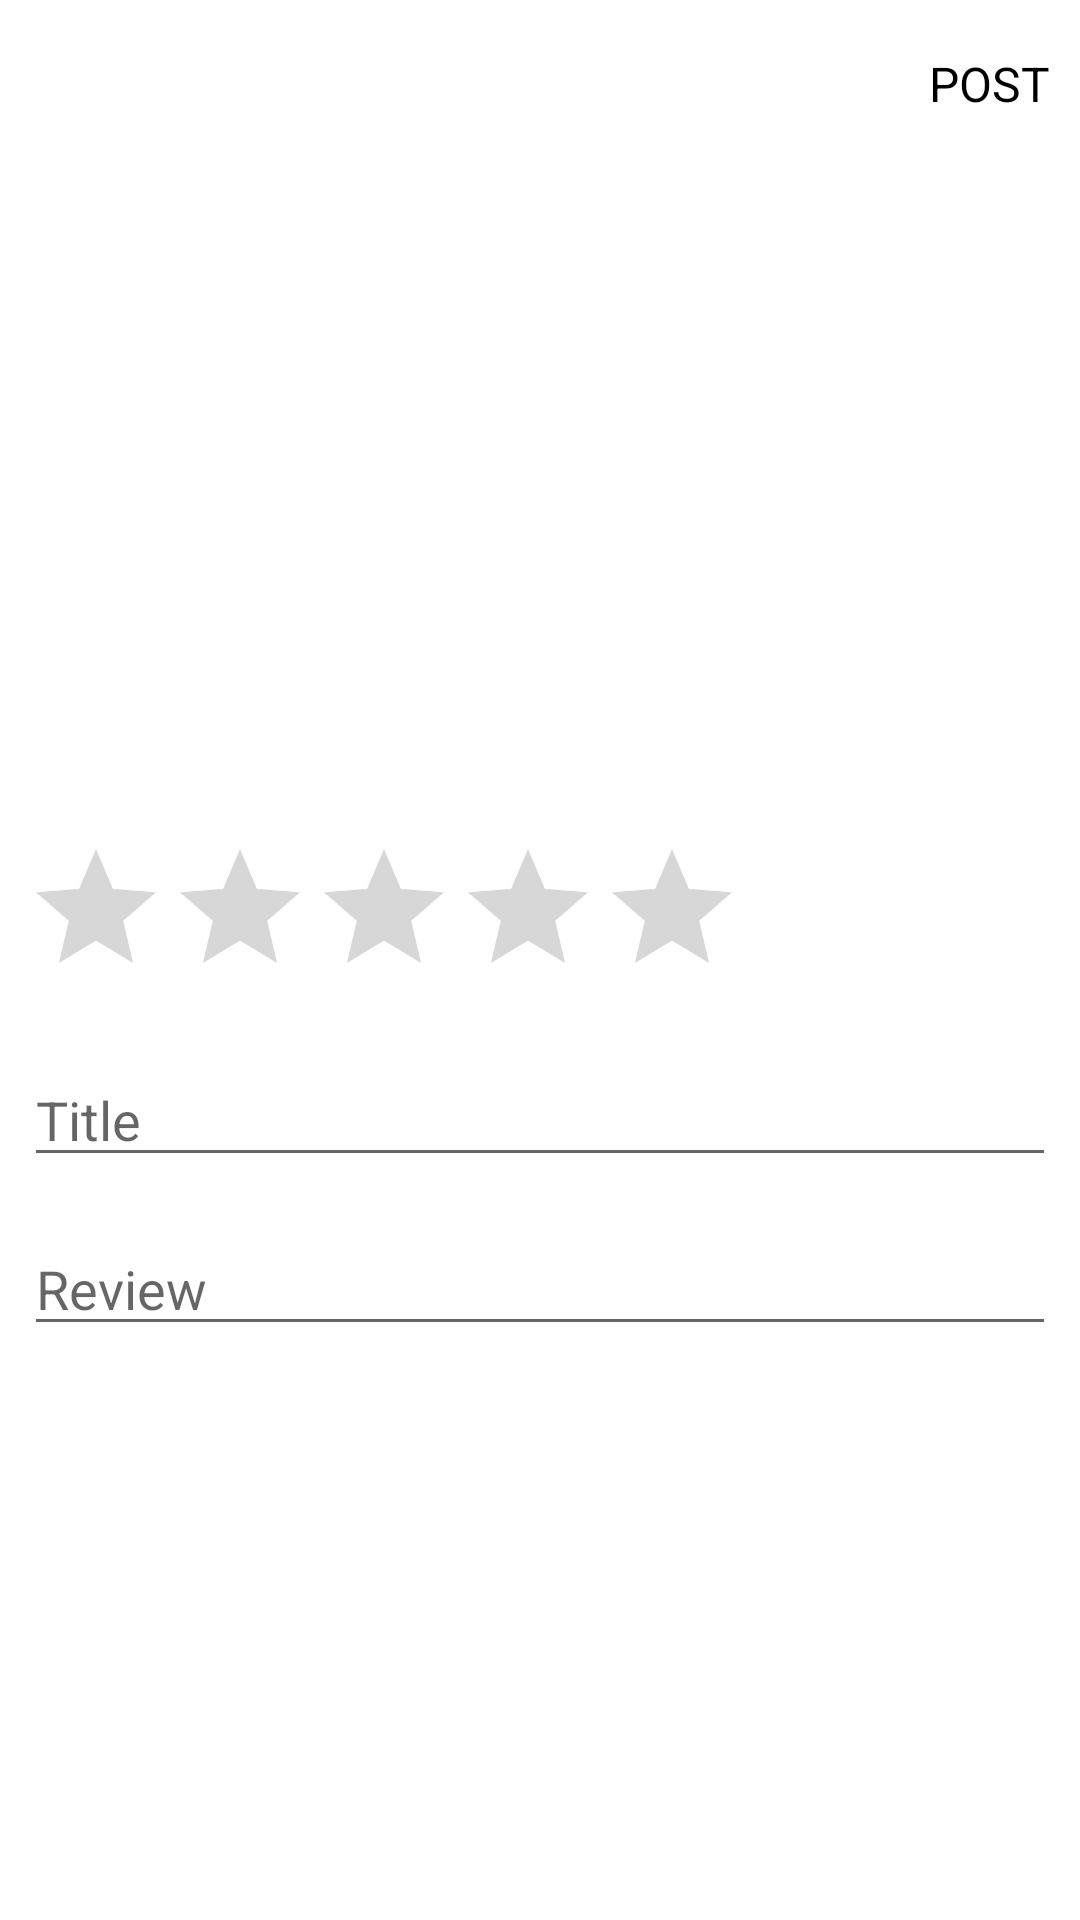

Here is an Android app screen rendered from its layout file. Give the layout XML and the strings, colors and styles it references.
<!-- AndroidManifest.xml: application theme Theme.Uncut -->
<!-- res/layout/activity_post.xml -->
<?xml version="1.0" encoding="utf-8"?>
<LinearLayout xmlns:android="http://schemas.android.com/apk/res/android"
    xmlns:app="http://schemas.android.com/apk/res-auto"
    xmlns:tools="http://schemas.android.com/tools"
    android:layout_width="match_parent"
    android:layout_height="match_parent"
    android:orientation="vertical"
    tools:context=".PostActivity">

    <com.google.android.material.appbar.AppBarLayout
        android:id="@+id/bar"
        android:layout_width="match_parent"
        android:layout_height="wrap_content"
        android:background="?android:attr/windowBackground">

        <androidx.appcompat.widget.Toolbar
            android:id="@+id/toolbar"
            android:layout_width="match_parent"
            android:layout_height="wrap_content"
            android:background="?android:attr/windowBackground">

            <RelativeLayout
                android:layout_width="match_parent"
                android:layout_height="wrap_content">

                
                <ImageView
                    android:id ="@+id/close"
                    android:layout_width="wrap_content"
                    android:layout_height="wrap_content"
                    android:layout_alignParentStart="true"
                    android:src="@drawable/ic_close"/>
                
                <TextView
                    android:id="@+id/post"
                    android:layout_width="wrap_content"
                    android:layout_height="wrap_content"
                    android:layout_marginEnd="10dp"
                    android:layout_alignParentEnd="true"
                    android:layout_centerVertical="true"
                    android:text="POST"
                    android:textSize="16sp"
                    android:textColor="@color/black"/>

            </RelativeLayout>

        </androidx.appcompat.widget.Toolbar>

    </com.google.android.material.appbar.AppBarLayout>

    
    <LinearLayout
        android:layout_width="match_parent"
        android:layout_height="wrap_content"
        android:padding="8dp"
        android:orientation="vertical">

        
        <ImageView
            android:layout_width="match_parent"
            android:layout_height="200dp"
            android:scaleType="centerInside"
            android:layout_gravity="center"
            android:src="@mipmap/ic_launcher"
            android:id="@+id/image_added"/>

        
        <RatingBar
            android:id="@+id/ratingBar"
            android:layout_width="wrap_content"
            android:layout_height="wrap_content"
            android:numStars="5"
            android:stepSize="1"
            android:layout_marginTop="15dp"/>

        
        <EditText
            android:layout_width="match_parent"
            android:layout_height="wrap_content"
            android:layout_marginTop="15dp"
            android:hint="Title"
            android:maxLines="2"
            android:id="@+id/title"/>

        
        <EditText
            android:layout_width="match_parent"
            android:layout_height="wrap_content"
            android:layout_marginTop="15dp"
            android:hint="Review"
            android:maxLines="5"
            android:id="@+id/description"/>

    </LinearLayout>

</LinearLayout>
<!-- resources referenced by this layout -->
<resources>
  <color name="black">#FF000000</color>
  <style name="Theme.Uncut" parent="Theme.MaterialComponents.DayNight.NoActionBar">
          
          <item name="colorPrimary">@color/bordeaux</item>
          <item name="colorPrimaryVariant">@color/darkBordeaux</item>
          <item name="colorOnPrimary">@color/white</item>
          
          <item name="colorSecondary">@color/indigo</item>
          <item name="colorSecondaryVariant">@color/lightBlue</item>
          <item name="colorOnSecondary">@color/black</item>
          
          <item name="android:statusBarColor" tools:targetApi="l">?attr/colorOnSecondary</item>
          
      </style>
  <color name="bordeaux">#640D0F</color>
  <color name="darkBordeaux">#48090A</color>
  <color name="white">#FFFFFFFF</color>
  <color name="indigo">#153B50</color>
  <color name="lightBlue">#93A3B1</color>
</resources>
